Run: headless pygame with SDL's dummy video driver; simulated clock (each Clock.tick advances the game by its frame time, no real sleeping); random seed 0; keys injected as events and as key.get_pressed() state; mouse plan: one left click at the window centre at the start of phase 2, then a move to the lower-right quarter at the start of phase 3.
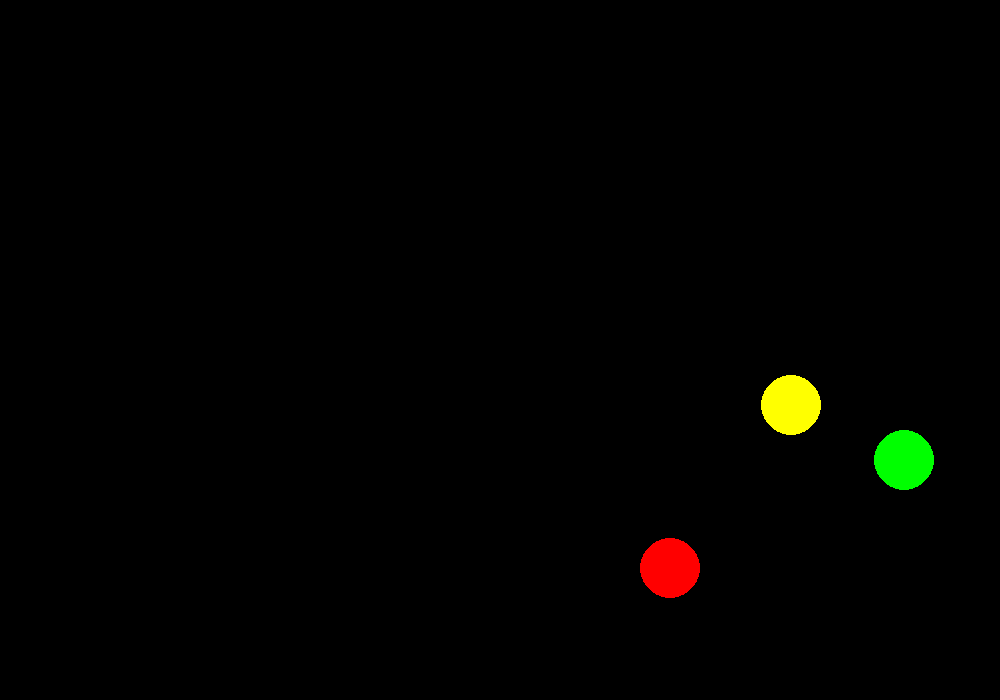
Frame 1 of 4 · flips 1–60 · no input
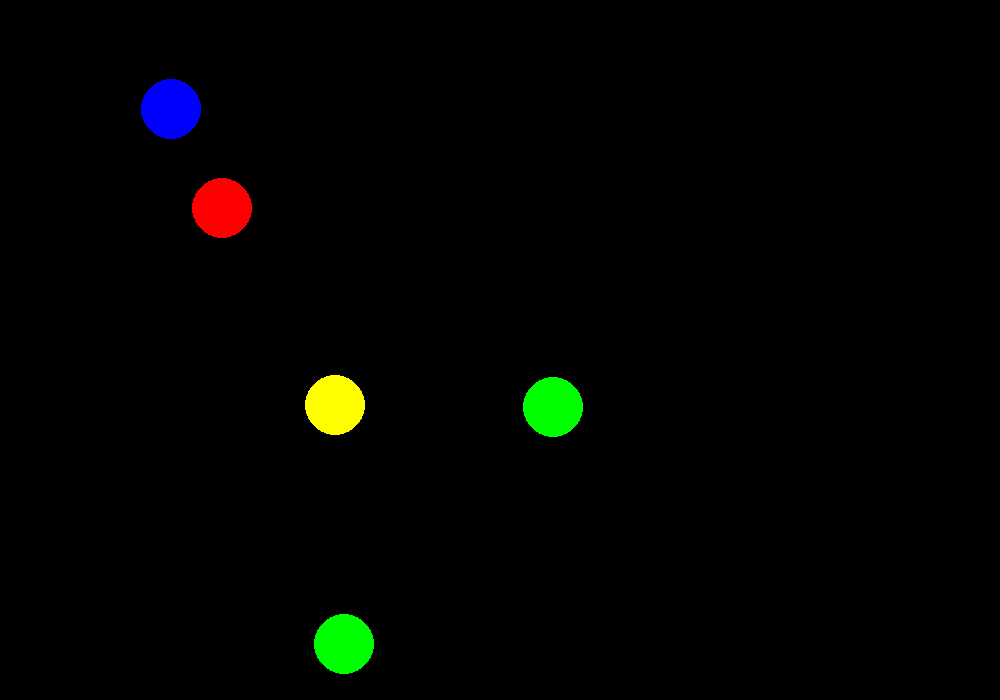
Frame 2 of 4 · flips 61–180 · clicked the window centre · tapped SPACE, RETURN · held RIGHT (→), D
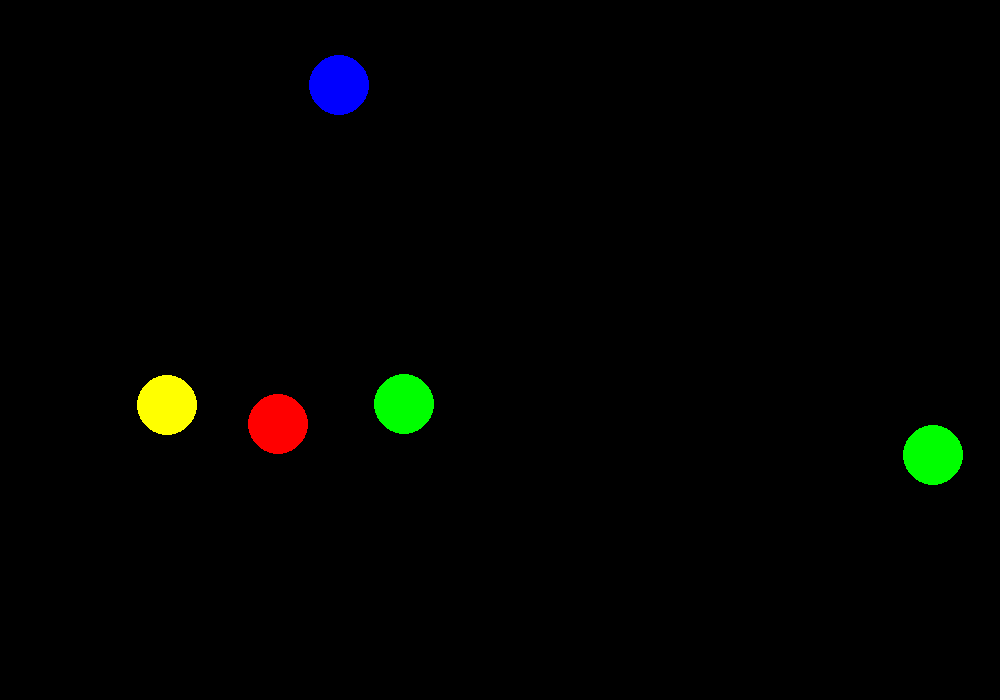
Frame 3 of 4 · flips 181–300 · moved the mouse to the lower-right quarter · held DOWN (↓), S
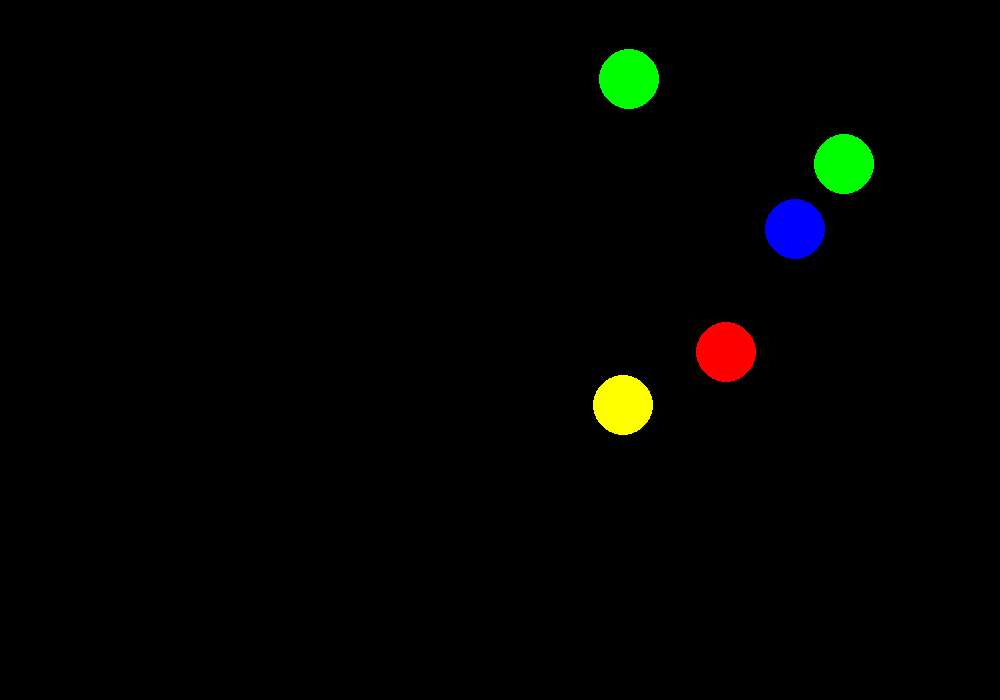
Frame 4 of 4 · flips 301–420 · held LEFT (←), A, UP (↑), W

The pygame program that drew these frames:

"""
 This example shows having multiple balls bouncing around the screen at the
 same time. You can hit the space bar to spawn more balls.
 
 Sample Python/Pygame Programs
 Simpson College Computer Science
 http://programarcadegames.com/
 http://simpson.edu/computer-science/
"""
 
import pygame
import random
 
# Define some colors
BLACK = (0, 0, 0)
WHITE = (255, 255, 255)
RED = (255, 0, 0)
GREEN = (0, 255, 0)
BLUE = (0, 0, 255)
YELLOW = (255, 255, 0)
COLORS = [WHITE, RED, GREEN, BLUE, YELLOW]
 
SCREEN_WIDTH = 1000
SCREEN_HEIGHT = 700
FPS = 60
BALL_SIZE = 30
 
 
class Ball:
    """
    Class to keep track of a ball's location and vector.
    """
    def __init__(self, color):
        self.color = color
        self.x = 0
        self.y = 0
        self.change_x = 0
        self.change_y = 0
 
 
def make_ball(screen, color):
    """
    Function to make a new, random ball.
    """
    ball = Ball(color)
    # Starting position of the ball.
    # Take into account the ball size so we don't spawn on the edge.
    ball.x = random.randrange(BALL_SIZE, screen.get_width() - BALL_SIZE)
    ball.y = random.randrange(BALL_SIZE, screen.get_height() - BALL_SIZE)
 
    # Speed and direction of rectangle
    ball.change_x = random.randrange(-20, 30)
    ball.change_y = random.randrange(-20, 30)
 
    return ball
 
def main():
    """
    This is our main program.
    """
    pygame.init()
 
    # Set the height and width of the screen
    size = [SCREEN_WIDTH, SCREEN_HEIGHT]
    screen = pygame.display.set_mode(size)
 
    pygame.display.set_caption("Bouncing Balls")
 
    # Loop until the user clicks the close button.
    done = False
 
    # Used to manage how fast the screen updates
    clock = pygame.time.Clock()
     
    ball_list = []
 
    ball = make_ball(screen, RED)
    ball_list.append(ball)
    ball = make_ball(screen, YELLOW)
    ball_list.append(ball)
    ball = make_ball(screen, GREEN)
    ball_list.append(ball)

 
    # -------- Main Program Loop -----------
    while not done:
        # --- Event Processing
        for event in pygame.event.get():
            if event.type == pygame.QUIT:
                done = True
            elif event.type == pygame.KEYDOWN:
                # Space bar! Spawn a new ball.
                if event.key == pygame.K_SPACE:
                    ball = make_ball(screen, BLUE)
                    ball_list.append(ball)
            elif event.type == pygame.MOUSEBUTTONDOWN:                
                colIdx = random.randrange(0, 4)
                ball = make_ball(screen, COLORS[colIdx])
                ball_list.append(ball)
 
        # --- Logic
        for ball in ball_list:
            # Move the ball's center
            ball.x += ball.change_x
            ball.y += ball.change_y
 
            # Bounce the ball if needed
            if ball.y > screen.get_height() - BALL_SIZE or ball.y < BALL_SIZE:
                ball.change_y *= -1
            if ball.x > screen.get_width() - BALL_SIZE or ball.x < BALL_SIZE:
                ball.change_x *= -1
 
        # --- Drawing
        # Set the screen background
        screen.fill(BLACK)
 
        # Draw the balls
        for ball in ball_list:
            pygame.draw.circle(screen, ball.color, [ball.x, ball.y], BALL_SIZE)
 
        # --- Wrap-up
        # Limit to 60 frames per second
        clock.tick(FPS)
 
        # Go ahead and update the screen with what we've drawn.
        pygame.display.flip()
                 
    # Close everything down
    pygame.quit()
 
if __name__ == "__main__":
    main() 
